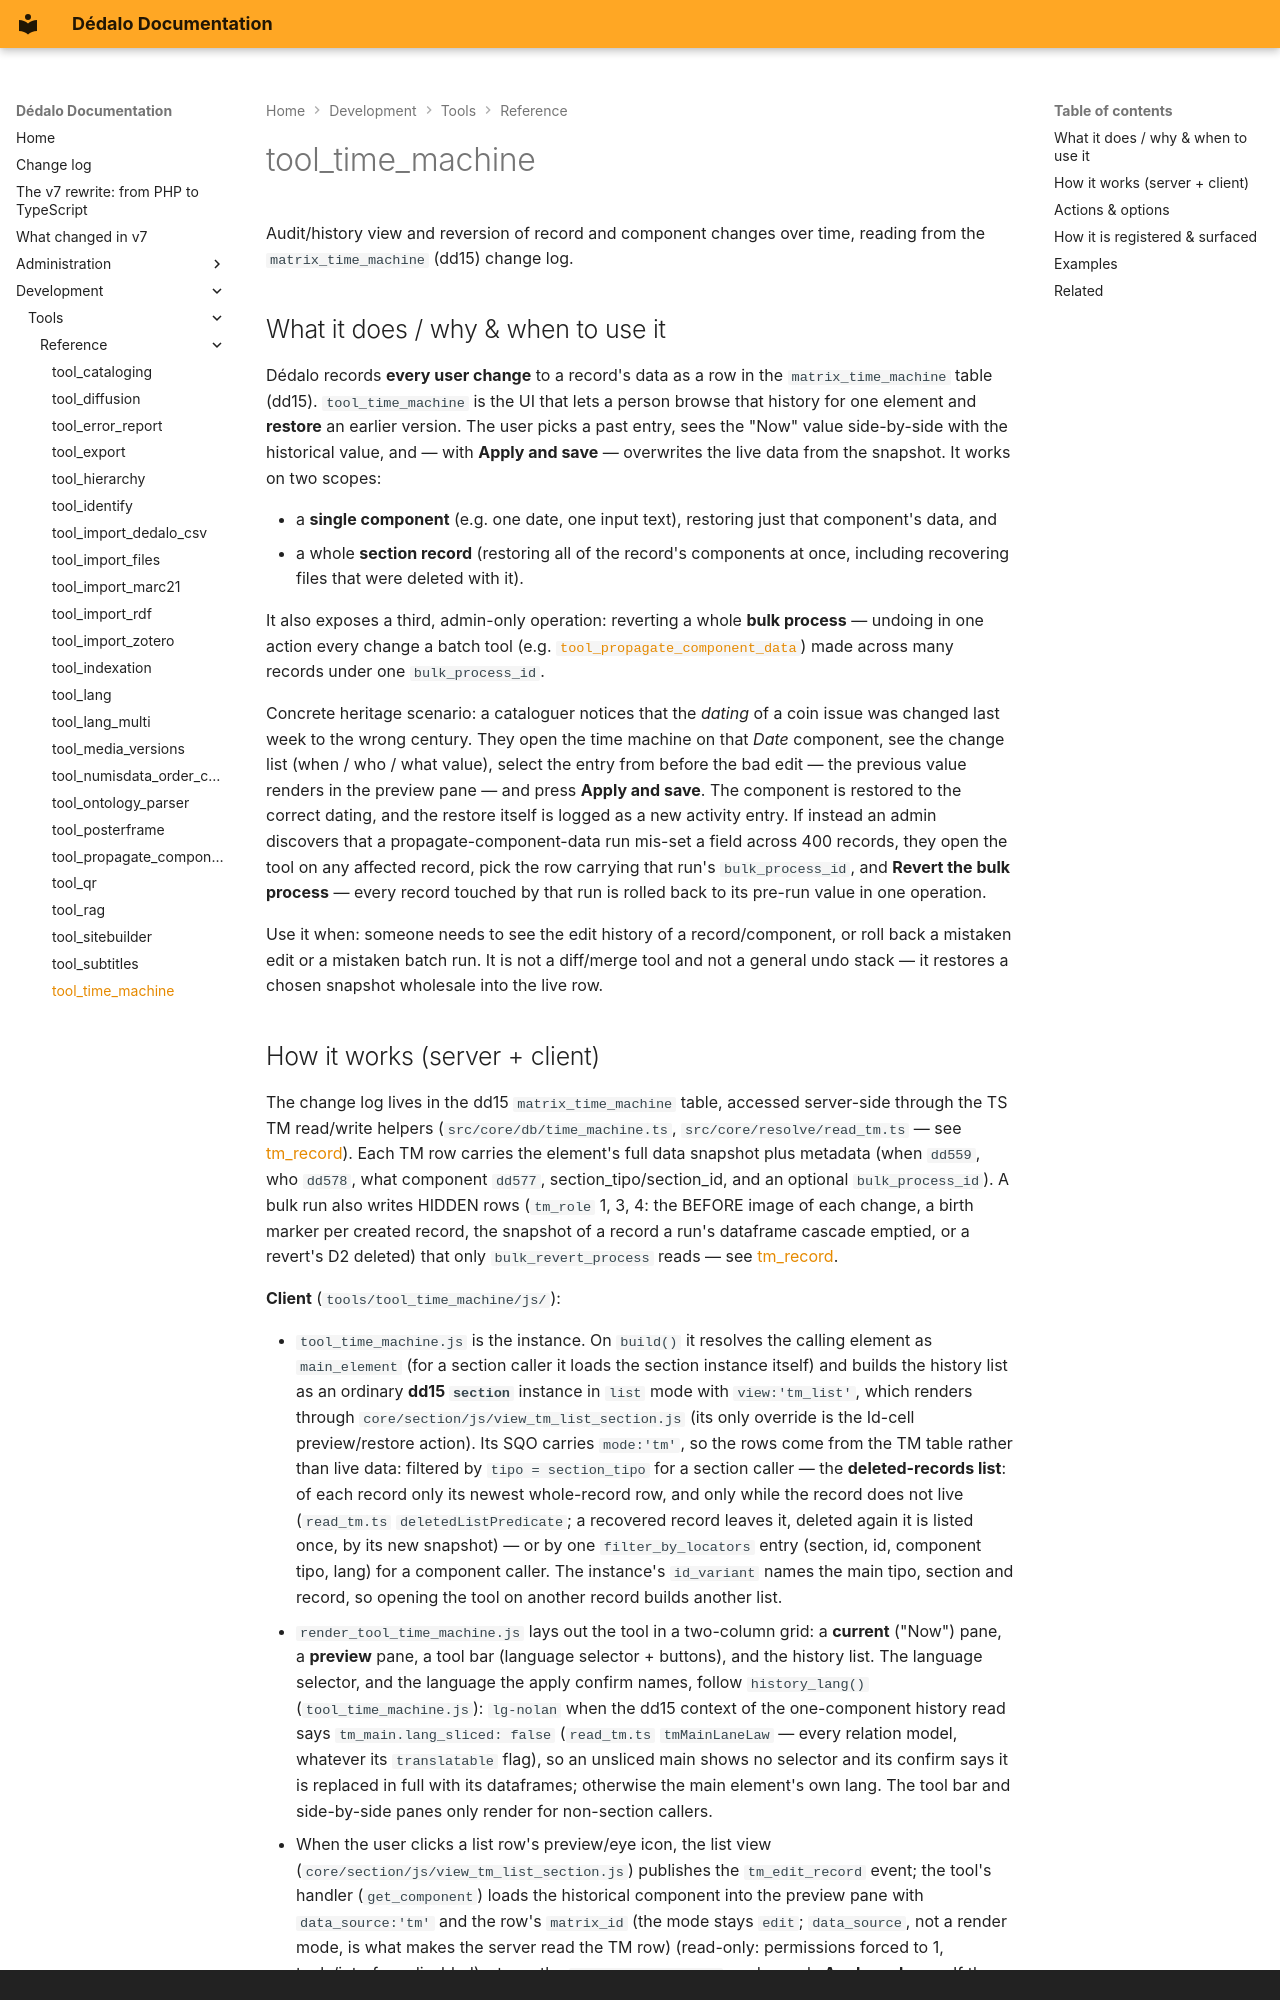

repository: dedalia-org/dedalo · page: development/tools/reference/tool_time_machine/index.html · generator: mkdocs · copyright: DÉDALO. MANAGING CULTURAL HERITAGE ARCHIVES - dedalo.dev

# tool_time_machine

Audit/history view and reversion of record and component changes over time, reading from the `matrix_time_machine` (dd15) change log.

## What it does / why & when to use it

Dédalo records **every user change** to a record's data as a row in the `matrix_time_machine` table (dd15). `tool_time_machine` is the UI that lets a person browse that history for one element and **restore** an earlier version. The user picks a past entry, sees the "Now" value side-by-side with the historical value, and — with **Apply and save** — overwrites the live data from the snapshot. It works on two scopes:

- a **single component** (e.g. one date, one input text), restoring just that component's data, and
- a whole **section record** (restoring all of the record's components at once, including recovering files that were deleted with it).

It also exposes a third, admin-only operation: reverting a whole **bulk process** — undoing in one action every change a batch tool (e.g. [`tool_propagate_component_data`](tool_propagate_component_data.md)) made across many records under one `bulk_process_id`.

Concrete heritage scenario: a cataloguer notices that the *dating* of a coin issue was changed last week to the wrong century. They open the time machine on that *Date* component, see the change list (when / who / what value), select the entry from before the bad edit — the previous value renders in the preview pane — and press **Apply and save**. The component is restored to the correct dating, and the restore itself is logged as a new activity entry. If instead an admin discovers that a propagate-component-data run mis-set a field across 400 records, they open the tool on any affected record, pick the row carrying that run's `bulk_process_id`, and **Revert the bulk process** — every record touched by that run is rolled back to its pre-run value in one operation.

Use it when: someone needs to see the edit history of a record/component, or roll back a mistaken edit or a mistaken batch run. It is not a diff/merge tool and not a general undo stack — it restores a chosen snapshot wholesale into the live row.
